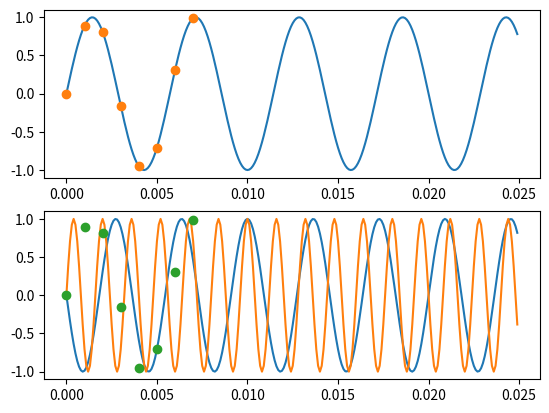

Reproduce this figure in Python.
import matplotlib.pyplot as plt
from matplotlib.backends.backend_pdf import PdfPages
import matplotlib.animation as animation
import numpy as np
import math
import time


def xFun(t, f=1, A=1, faza=0):
    return A * np.sin(2 * np.pi * f * t + faza)


def FFT(esantioane, m, n):
    if len(esantioane) == 1:
        return xFun(esantioane[0], f=1000) + \
            xFun(esantioane[0], f=2000, A=0.5, faza=3 * np.pi / 4)
    even = [esantioane[i] for i in range(0, len(esantioane), 2)]
    odd = [esantioane[i] for i in range(1, len(esantioane), 2)]
    return FFT(even, m, len(even)) + \
        np.exp(-2 * np.pi * 1j * m / n) * FFT(odd, m, len(odd))


def Ex1():
    def _x(t):
        return xFun(t, f=1000) + \
            xFun(t, f=2000, A=0.5, faza=3 * np.pi / 4)

    N = [128, 256, 512, 1024, 2048, 4096, 8192]
    fs = 8000
    x = [i/1000 for i in range(1000)]
    y = [_x(t) for t in x]

    xN = range(len(N))
    yDFT = []
    yFFT = []
    ynpFFT = []
    fig, axs = plt.subplots()

    # DFT
    for n in N:
        s = time.time()
        fa = [m*fs/n for m in range(n//2+1)]
        absXom = [abs(sum([_x(x[i])*math.e**(-2 * np.pi * 1j * omega * i / len(x))
                           for i in range(len(x))])) for omega in fa]
        e = time.time()
        yDFT += [round((e - s) * 1000, 3)]

    # FFT
    for n in N:
        s = time.time()
        esantioane = [i*fs/n for i in range(n)]
        X = [abs(FFT(esantioane, m, n)) for m in range(n//2+1)]
        e = time.time()
        yFFT += [round((e-s)*1000, 3)]

    # FFT numpy
    for n in N:
        s = time.time()
        X = np.fft.fft(y, n)
        e = time.time()
        ynpFFT += [round((e-s)*1000, 3)]

    axs.set_yscale("log")
    axs.plot(xN, yDFT)
    axs.plot(xN, yFFT)
    axs.plot(xN, ynpFFT)


def Ex2():
    B=7
    def _x(t):
        return xFun(t, f = B)

    fig, axs = plt.subplots(nrows=2)
    fs = 3
    f1 = 10
    f2 = 4
    x = np.arange(0, 0.7, 1/10000)
    xEsantioane = np.arange(0, 0.7, 1/fs)
    yEsantioane = (lambda t: _x(t))(np.array(xEsantioane))
    y1 = (lambda t: _x(t))(np.array(x))
    y2 = (lambda t: xFun(t, f1))(np.array(x))
    y3 = (lambda t: xFun(t, f2))(np.array(x))

    axs[0].plot(x, y1)
    axs[0].plot(xEsantioane[:8], yEsantioane[:8], 'o')
    axs[1].plot(x, y2)
    axs[1].plot(x, y3)
    axs[1].plot(xEsantioane[:8], yEsantioane[:8], 'o')
    plt.savefig("Exercițiul 2.pdf", format = 'pdf')
    
def Ex3():
    def _x(t, f=1):
        return np.sin(2 * np.pi * f * t)

    fig, axs = plt.subplots(nrows=2)
    f0 = 175
    fs = 1000
    B = fs/2 - 50
    x = np.arange(0, 0.05, 1/10000)
    xEsantioane = [i/fs for i in range(fs)]
    yEsantioane = (lambda t: _x(t, f0))(np.array(xEsantioane))
    y1 = (lambda t: _x(t, f0))(np.array(x))
    y2 = (lambda t: _x(t, f0 - B))(np.array(x))
    y3 = (lambda t: _x(t, f0 + B))(np.array(x))

    axs[0].plot(x[:len(x)//2], y1[:len(x)//2])
    axs[0].plot(xEsantioane[:8], yEsantioane[:8], 'o')
    axs[1].plot(x[:len(x)//2], y2[:len(x)//2])
    axs[1].plot(x[:len(x)//2], y3[:len(x)//2])
    axs[1].plot(xEsantioane[:8], yEsantioane[:8], 'o')
    plt.savefig("Exercițiul 3.pdf", format = 'pdf')

def Ex4():
    print("fs >= 2 * B  ==> fs >= 320; fs - min ==> fs = 320Hz")


#Ex1()
#Ex2()
Ex3()
#Ex4()